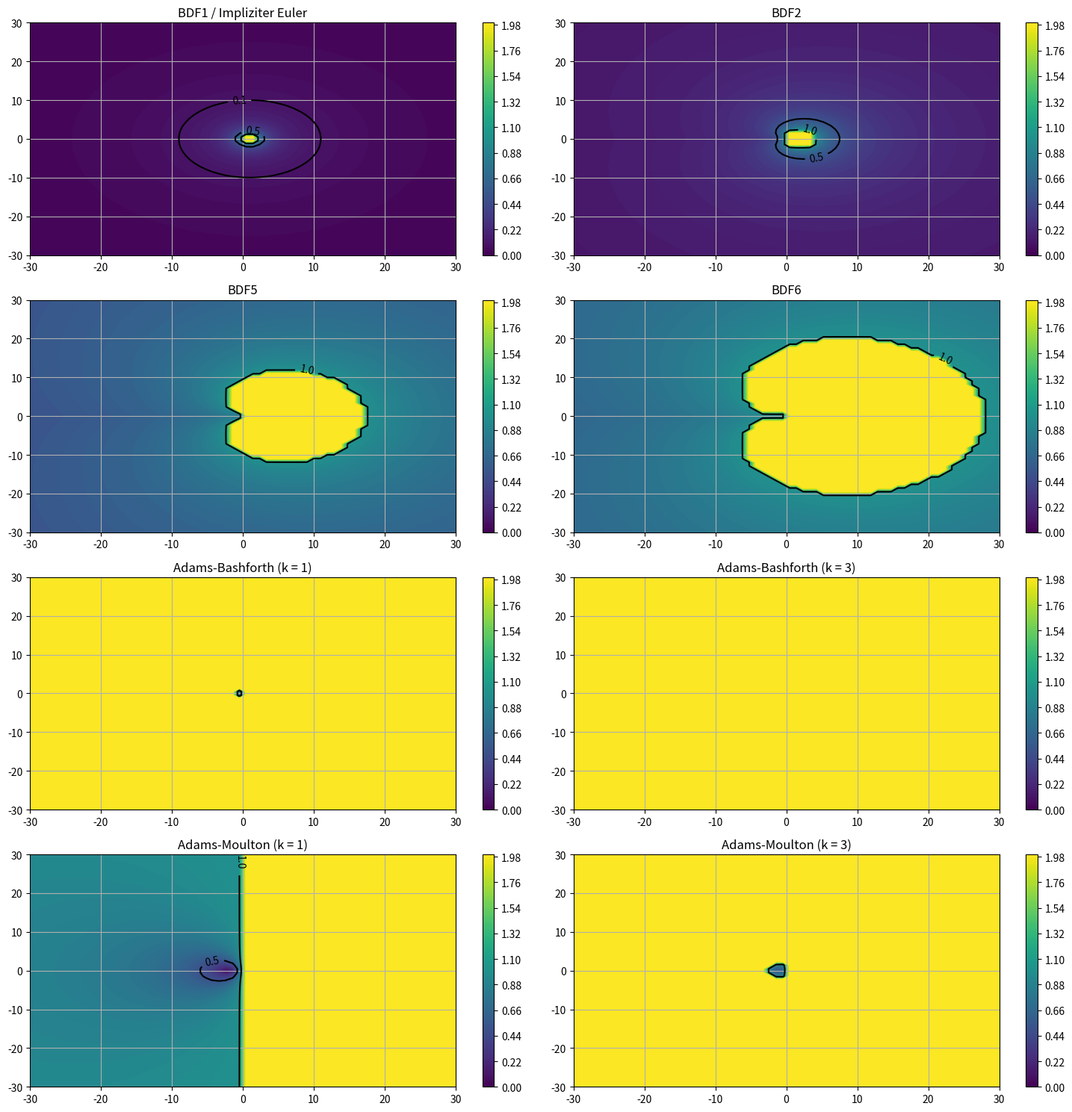

Write Python code to recreate this figure.
# ---------------------------------------------------------------- #

import numpy as np
import sympy as sp
import matplotlib.pyplot as plt
import matplotlib.cm as cm

# ---------------------------------------------------------------- #

# calculate BDF method coefficients

t = sp.Symbol("t")

L = lambda t, j, k : np.prod([(t - (1 - i)) / (i - j) for i in range(k+1) if i != j])

coeffs = []

for k in range(1, 10+1):

    coeffs.append([])

    for j in range(k+1):

        D = sp.lambdify(t, sp.diff(L(t, j, k), t), "numpy")
        coeffs[-1].append(D(1))

    n = len(coeffs[-1]) - 1

# ---------------------------------------------------------------- #

def stability_domain_levels(l, method):

    """
        This function returns the maximum of root absolute values of each point
        in a mesh of complex numbers
        with respec to to a multi-step-method

        l ........ mesh fineness (real and imaginary axis)
        method ... multi-step-method

        This should indicate, how "stable" these points are.
        They SHOULD be
        -   stable, if   ... (< 1) or (= 1 and root is simple)
        - unstabel, else.
    """

    alpha, beta = np.array(method)

    s = len(l)

    # maximum of root absolute values (i.e. spectral radius)
    #   stable, if (< 1) or (= 1 and root is simple)
    # unstabel, else
    stability = np.zeros((s, s))

    # below tolerance ... == 0
    # above tolerance ... != 0
    tol = 1e-8

    for i in range(s):

        for j in range(s):

            # current complex number
            z = l[j] + l[i] * 1j

            # roots of characteristic polynomial sum
            rho_z = alpha - z * beta
            roots = np.roots(rho_z)

            # maximum absolute of roots
            # if maximum <= 1 then all absolute values of roots are
            spectral_radius = max([abs(root) for root in roots])

            if spectral_radius < 1:
                stability[i, j] = spectral_radius

            if abs(spectral_radius - 1) < tol:

                # spectral_radius = 1
                # we'll assume the root is simple
                stability[i, j] = spectral_radius

                for root in roots:

                    # root might not be simple
                    if abs(abs(root) - 1) < tol:

                        # check if root is simple
                        if np.count_nonzero(abs(roots - root) < tol) > 1:

                            # root is not simple, therefore change to a
                            # stupidly high value ... 2
                            # (this point will definitelly not be in stability domain)
                            stability[i, j] = 2
                            break

            if spectral_radius > 1:
                # add
                # stupidly high value ... 2
                # (this point will definitelly not be in stability domain)
                stability[i, j] = 2

    return stability

# ---------------------------------------------------------------- #

# various multi-step-methods

# BDF
bdf1  = [coeffs[0], [1,0]]
bdf2  = [coeffs[1], [1,0,0]]
bdf3 = [coeffs[2], [1,0,0,0]]
bdf5  = [coeffs[4], [1,0, 0, 0, 0, 0]]
bdf6  = [coeffs[5], [1,0, 0, 0, 0, 0, 0]]
bdf10 = [coeffs[9], [1,0, 0, 0, 0, 0, 0, 0, 0, 0, 0]]

# Adams-Bashforth
bash0 = [[1,-1], [0,1]]
bash1 = [[1,-1,0],       [0,3/2,-1/2]]
bash3 = [[1,-1,0,0,0], [0,55/24,-59/24,37/24,-9/24]]

# Adams-Moulton
moulton1 = [[1,-1,0],       [1/2, 1/2,0]]
moulton2 = [[1,-1,0,0],    [5/12,8/12,-1/12,0]]
moulton3 = [[1,-1,0,0,0], [9/24,19/24,-5/24,1/24,0]]

# ---------------------------------------------------------------- #

# plots

fig, axs = plt.subplots(4, 2, figsize = (15, 15))

methods = [bdf1, bdf2, bdf5, bdf6, bash1, bash3, moulton1, moulton3]
axs     = axs.flatten()
names   = ["BDF1 / Impliziter Euler", "BDF2", "BDF5", "BDF6", "Adams-Bashforth (k = 1)", "Adams-Bashforth (k = 3)", "Adams-Moulton (k = 1)", "Adams-Moulton (k = 3)"]

# mesh
l = np.linspace(-30, 30, 64)

for method, ax, name in zip(methods, axs, names):

    # see function doc-string for explanation
    z = stability_domain_levels(l, method)

    # areas
    levelsf = np.linspace(0, 2, 100+1)
    cp = ax.contourf(l, l, z, levels = levelsf)

    # lines
    levels  = np.array([0, 0.1, 0.5, 1, 2])
    CS = ax.contour(l, l, z, levels = levels, colors = 'k')

    # labels
    ax.set_title(name)
    plt.clabel(CS, inline = 1, fontsize = 10)

    # auxilary display
    fig.colorbar(cp, ax = ax)
    ax.grid(True)

fig.tight_layout()
plt.show()

# ---------------------------------------------------------------- #
